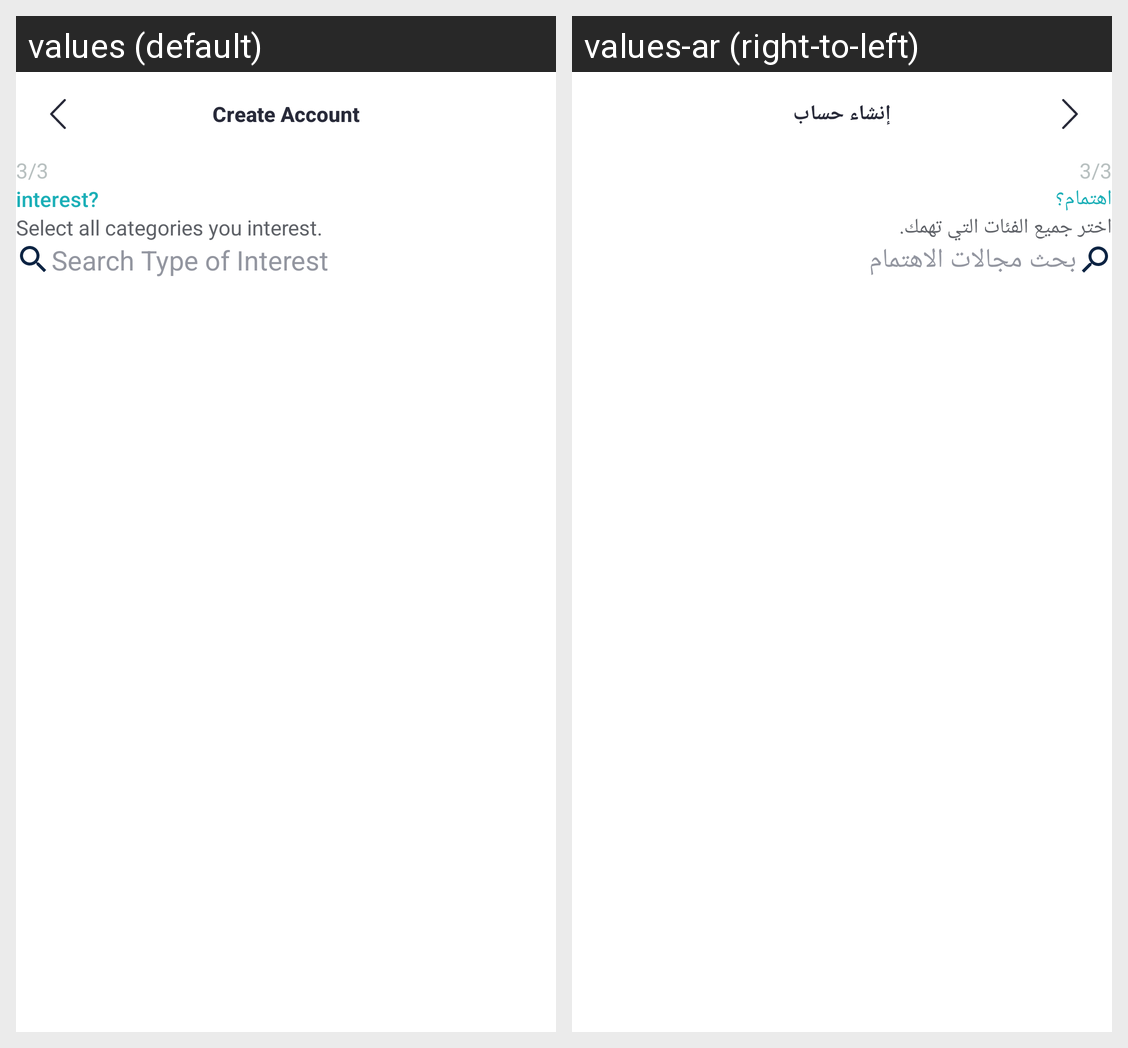

The Android screen above is rendered under two locales of the same app. Produce the string resources it draws, with the default and per-locale values.
Android screen res/layout/fragment_modules.xml rendered under 2 locales, left to right: values (default), values-ar (right-to-left). Device: Nexus 5 (rendered at 1080×1920; each locale shown at half size, 540×960, under a caption strip naming it); theme Theme.Yaqeen.
Strings drawn on this screen, with the default value and each locale's value (text and hints the layout hard-codes, and strings that could not be matched under every locale, appear in the picture but are not listed):

create_account
  values: Create Account
  values-ar: إنشاء حساب

interest
  values: interest?
  values-ar: اهتمام؟

select_all_categories_you_interest
  values: Select all categories you interest.
  values-ar: اختر جميع الفئات التي تهمك.

search_type_of_interest
  values: Search Type of Interest
  values-ar: بحث مجالات الاهتمام
